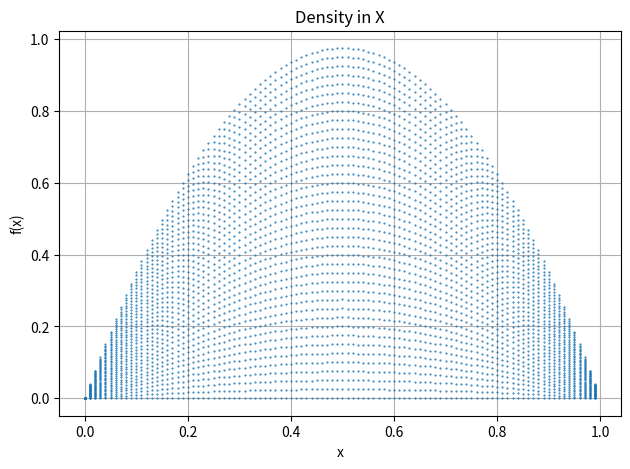

Generate this figure with matplotlib:
# -*- coding: utf-8 -*-
"""
Shows that the map x = µx(1 - x) is dense in X - the domain of the map.
µ is the rate of growth of the population, and x is the population.
x is a value between 0 and 1 because it represents the proportion
of the population.

Found in Chapter 2.2 Proof of chaotic behaviour: Dense in X

This code has been modified in 2024 for the purposes of improving
readability and functionality.
Original version can be found in the appendix.
"""
import numpy as np
from matplotlib import pyplot


class PopulationSimulator:
    """Simulates the population growth using the map x = µx(1 - x)"""

    def __init__(self, resolution_mu=0.1, resolution_x=0.01):
        self.resolution_mu = resolution_mu
        self.resolution_x = resolution_x
        array_length = int((4 / resolution_mu) * (1 / resolution_x))
        self.X = np.zeros(array_length)
        self.Y = np.zeros(array_length)

    def Map(self, µ, x):
        """The map x = µx(1 - x)"""
        return µ * x * (1 - x)

    def Cycle(self):
        """Cycles through the map for µ ∈ [0, 4] and x ∈ [0, 1],
        and stores the values in X and Y"""
        index = 0
        for µ in np.arange(0, 4, self.resolution_mu):
            for x in np.arange(0, 1, self.resolution_x):
                self.X[index] = x
                self.Y[index] = self.Map(µ, x)
                index += 1

    def plot(self):
        """Plots the values of X and Y"""
        pyplot.figure(dpi=480)
        pyplot.plot(self.X, self.Y, ".", markersize=1)
        pyplot.xlabel("x")
        pyplot.ylabel("f(x)")
        pyplot.title("Density in X")
        pyplot.grid()
        pyplot.tight_layout()
        pyplot.show()

    def run(self):
        """Runs the simulation"""
        self.Cycle()
        self.plot()


simulator = PopulationSimulator()
simulator.run()
